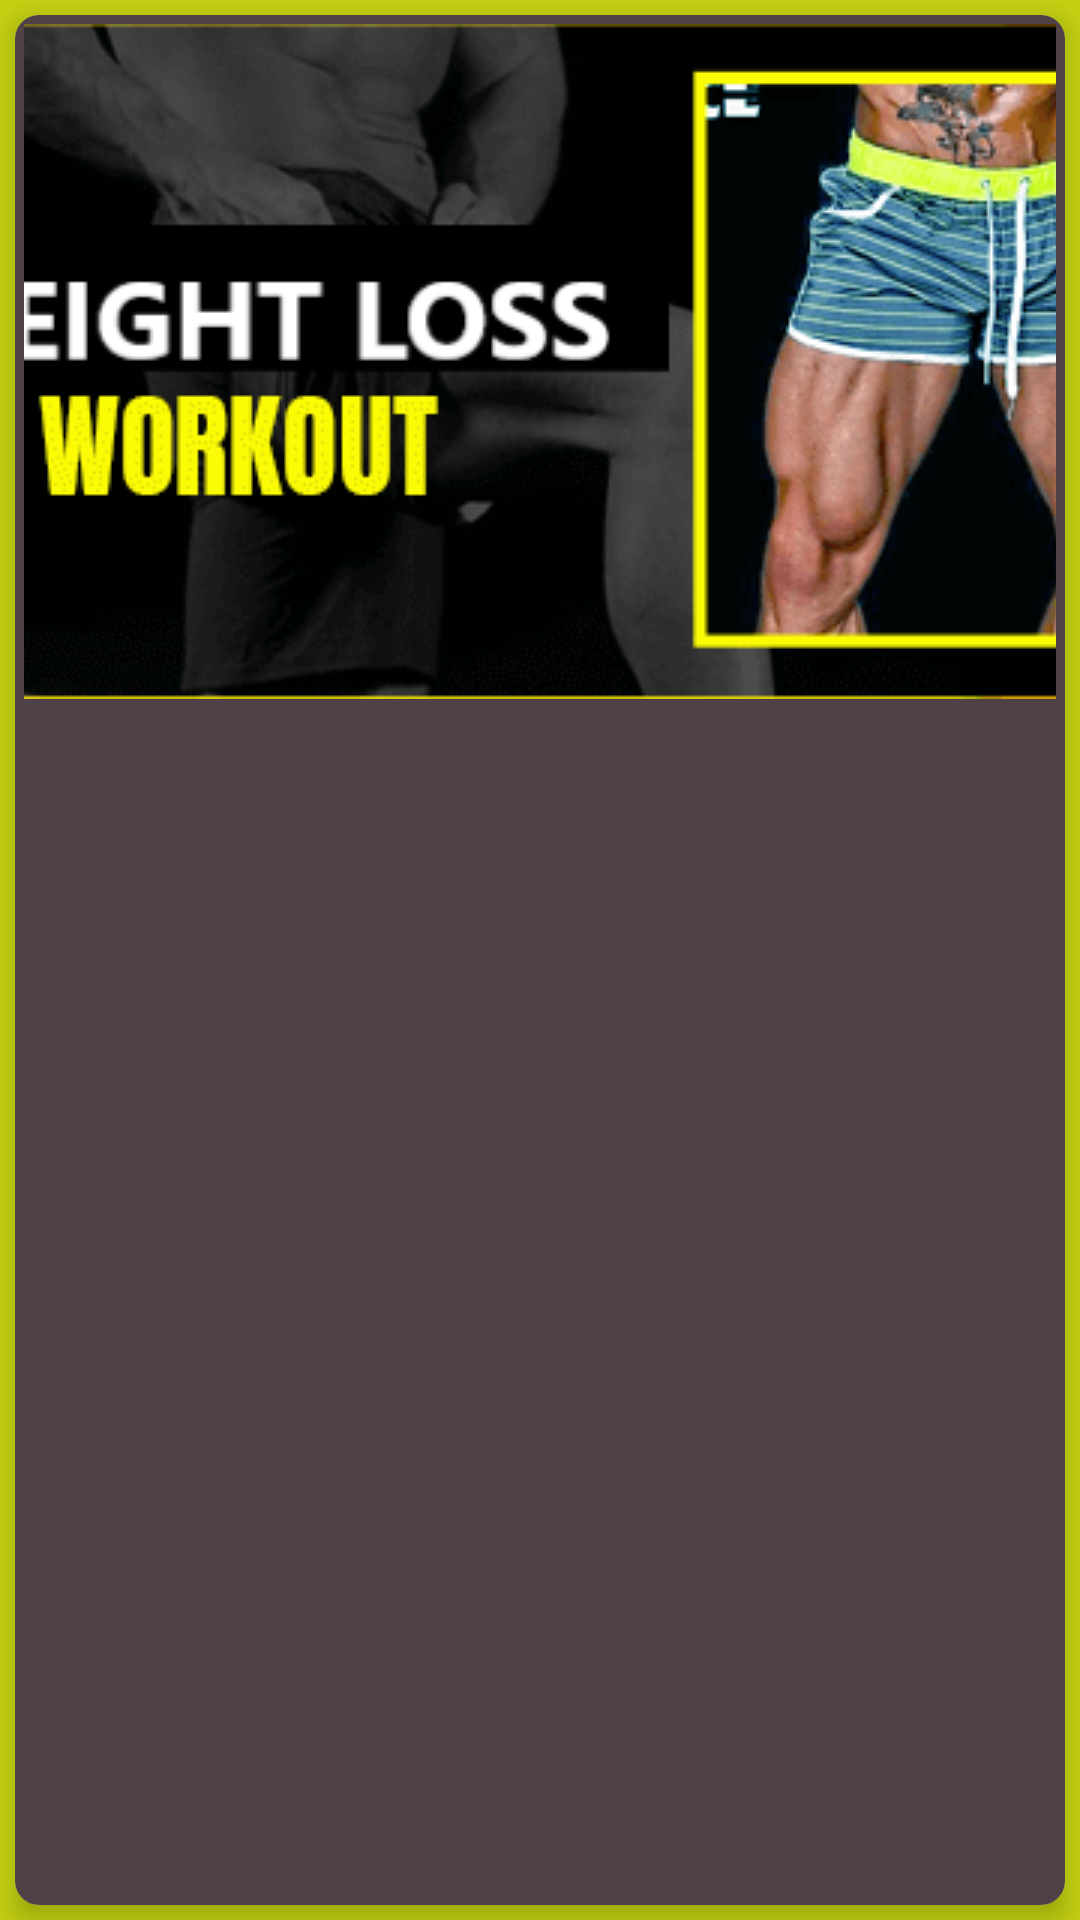

Reconstruct the res/layout file that produces this screen, plus the resources it refers to.
<!-- AndroidManifest.xml: application theme AppTheme.NoActionBar.. -->
<!-- res/layout/sample_recyclerview_main_course.xml -->
<?xml version="1.0" encoding="utf-8"?>
<LinearLayout xmlns:android="http://schemas.android.com/apk/res/android"
    xmlns:app="http://schemas.android.com/apk/res-auto"
    android:orientation="vertical" android:layout_width="match_parent"
    android:layout_height="165dp"
    android:background="#C4D112"
    >

    <androidx.cardview.widget.CardView
        android:layout_width="match_parent"
        android:layout_height="match_parent"
        android:layout_margin="5dp"
        app:cardCornerRadius="8dp"
        app:cardElevation="5dp">

        <LinearLayout
            android:layout_width="match_parent"
            android:layout_height="match_parent"
            android:orientation="vertical"
            android:background="#504146">

            <ImageView
                android:id="@+id/imageView"
                android:layout_width="wrap_content"
                android:layout_height="wrap_content"
                android:layout_margin="3dp"
                android:background="#E9FA00"
                android:scaleType="centerCrop"
                app:srcCompat="@drawable/weight_loss_" />
        </LinearLayout>

    </androidx.cardview.widget.CardView>
</LinearLayout>
<!-- resources referenced by this layout -->
<resources>
  <!-- drawable weight_loss_: png bitmap (drawable, 77060 bytes) -->
  <style name="AppTheme.NoActionBar.." parent="Theme.AppCompat.Light.NoActionBar">
  
          
          <item name="colorPrimary">@color/colorPrimary</item>
          <item name="colorPrimaryDark">@color/colorPrimaryDark</item>
          <item name="colorAccent">@color/colorAccent</item>
      </style>
  <!-- not gathered from this repository: default colours our renderer supplied (Android Studio template values) -->
  <color name="colorPrimary">#FF6200EE</color>
  <color name="colorPrimaryDark">#FF3700B3</color>
  <color name="colorAccent">#FF03DAC5</color>
</resources>
